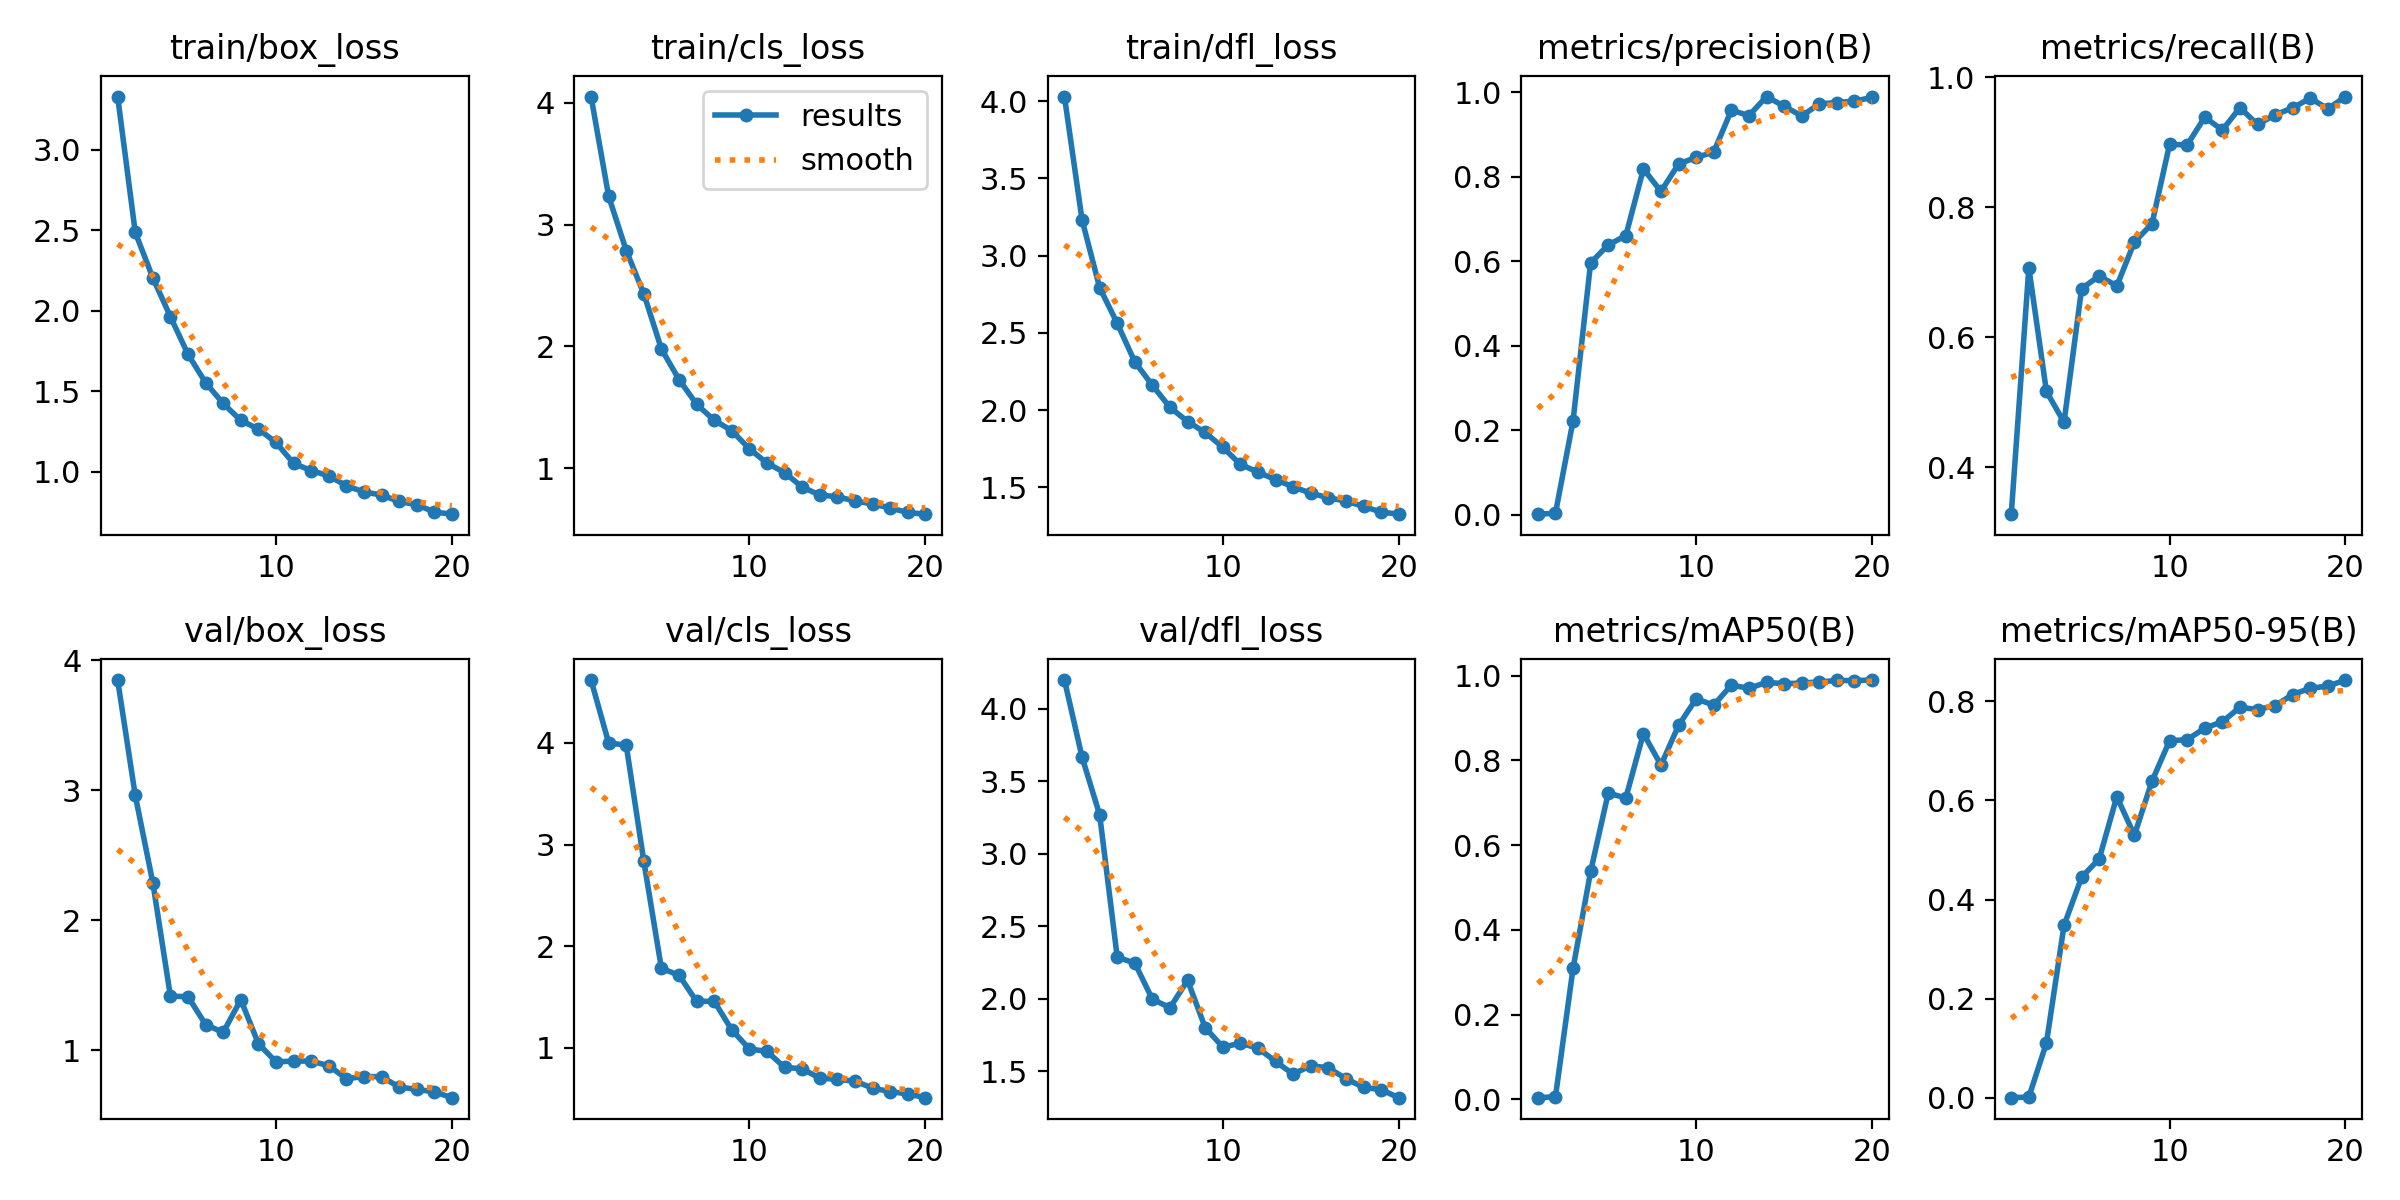

Data behind this chart, as committed beside it:
epoch, time, train/box_loss, train/cls_loss, train/dfl_loss, metrics/precision(B), metrics/recall(B), metrics/mAP50(B), metrics/mAP50-95(B), val/box_loss, val/cls_loss, val/dfl_loss, lr/pg0, lr/pg1, lr/pg2
1, 163.3, 3.329, 4.052, 4.03, 0.00129, 0.3279, 0.00391, 0.00059, 3.847, 4.618, 4.199, 0.000545, 0.000545, 0.000545
2, 317.2, 2.486, 3.233, 3.231, 0.00342, 0.7066, 0.00603, 0.00182, 2.96, 4, 3.667, 0.001046, 0.001046, 0.001046
3, 469, 2.204, 2.787, 2.793, 0.222, 0.5165, 0.309, 0.1111, 2.289, 3.977, 3.27, 0.001492, 0.001492, 0.001492
4, 620.5, 1.963, 2.431, 2.561, 0.5963, 0.4692, 0.5378, 0.3481, 1.416, 2.834, 2.287, 0.001419, 0.001419, 0.001419
5, 785.4, 1.729, 1.978, 2.311, 0.6387, 0.6747, 0.7229, 0.4452, 1.413, 1.782, 2.246, 0.001337, 0.001337, 0.001337
6, 952.2, 1.553, 1.727, 2.16, 0.6607, 0.6942, 0.7114, 0.4823, 1.198, 1.715, 1.996, 0.001254, 0.001254, 0.001254
7, 1117, 1.424, 1.524, 2.017, 0.8183, 0.6787, 0.8634, 0.6075, 1.138, 1.457, 1.939, 0.001172, 0.001172, 0.001172
8, 1282, 1.32, 1.393, 1.925, 0.7656, 0.7463, 0.7889, 0.53, 1.389, 1.459, 2.126, 0.001089, 0.001089, 0.001089
9, 1437, 1.266, 1.307, 1.854, 0.8303, 0.7744, 0.8828, 0.6388, 1.052, 1.177, 1.801, 0.001007, 0.001007, 0.001007
10, 1587, 1.182, 1.158, 1.759, 0.8459, 0.8965, 0.9453, 0.7204, 0.9112, 0.9899, 1.666, 0.0009244, 0.0009244, 0.0009244
11, 1731, 1.053, 1.041, 1.648, 0.8584, 0.8955, 0.9305, 0.7226, 0.9175, 0.9657, 1.693, 0.0008418, 0.0008418, 0.0008418
12, 1875, 1.008, 0.9635, 1.598, 0.9575, 0.9382, 0.9778, 0.7459, 0.9176, 0.8087, 1.659, 0.0007593, 0.0007593, 0.0007593
13, 2032, 0.9758, 0.8441, 1.549, 0.9449, 0.9184, 0.97, 0.7588, 0.8813, 0.7944, 1.567, 0.0006768, 0.0006768, 0.0006768
14, 2192, 0.9139, 0.779, 1.503, 0.9899, 0.9529, 0.9842, 0.7878, 0.7824, 0.703, 1.48, 0.0005943, 0.0005943, 0.0005943
15, 2353, 0.8754, 0.7647, 1.462, 0.9669, 0.927, 0.9811, 0.7834, 0.7978, 0.6911, 1.538, 0.0005118, 0.0005118, 0.0005118
16, 2515, 0.8568, 0.7295, 1.432, 0.944, 0.9419, 0.9825, 0.7913, 0.7978, 0.6727, 1.523, 0.0004293, 0.0004293, 0.0004293
17, 2677, 0.8168, 0.7058, 1.41, 0.9726, 0.9526, 0.9854, 0.8136, 0.718, 0.6049, 1.449, 0.0003467, 0.0003467, 0.0003467
18, 2839, 0.7965, 0.6728, 1.376, 0.9758, 0.9675, 0.9886, 0.8264, 0.6997, 0.5701, 1.388, 0.0002642, 0.0002642, 0.0002642
19, 3003, 0.751, 0.6352, 1.339, 0.9791, 0.951, 0.9884, 0.8306, 0.6811, 0.5474, 1.373, 0.0001817, 0.0001817, 0.0001817
20, 3166, 0.7377, 0.6214, 1.325, 0.9878, 0.9699, 0.9897, 0.8428, 0.6361, 0.5105, 1.317, 9.91865e-05, 9.91865e-05, 9.91865e-05
